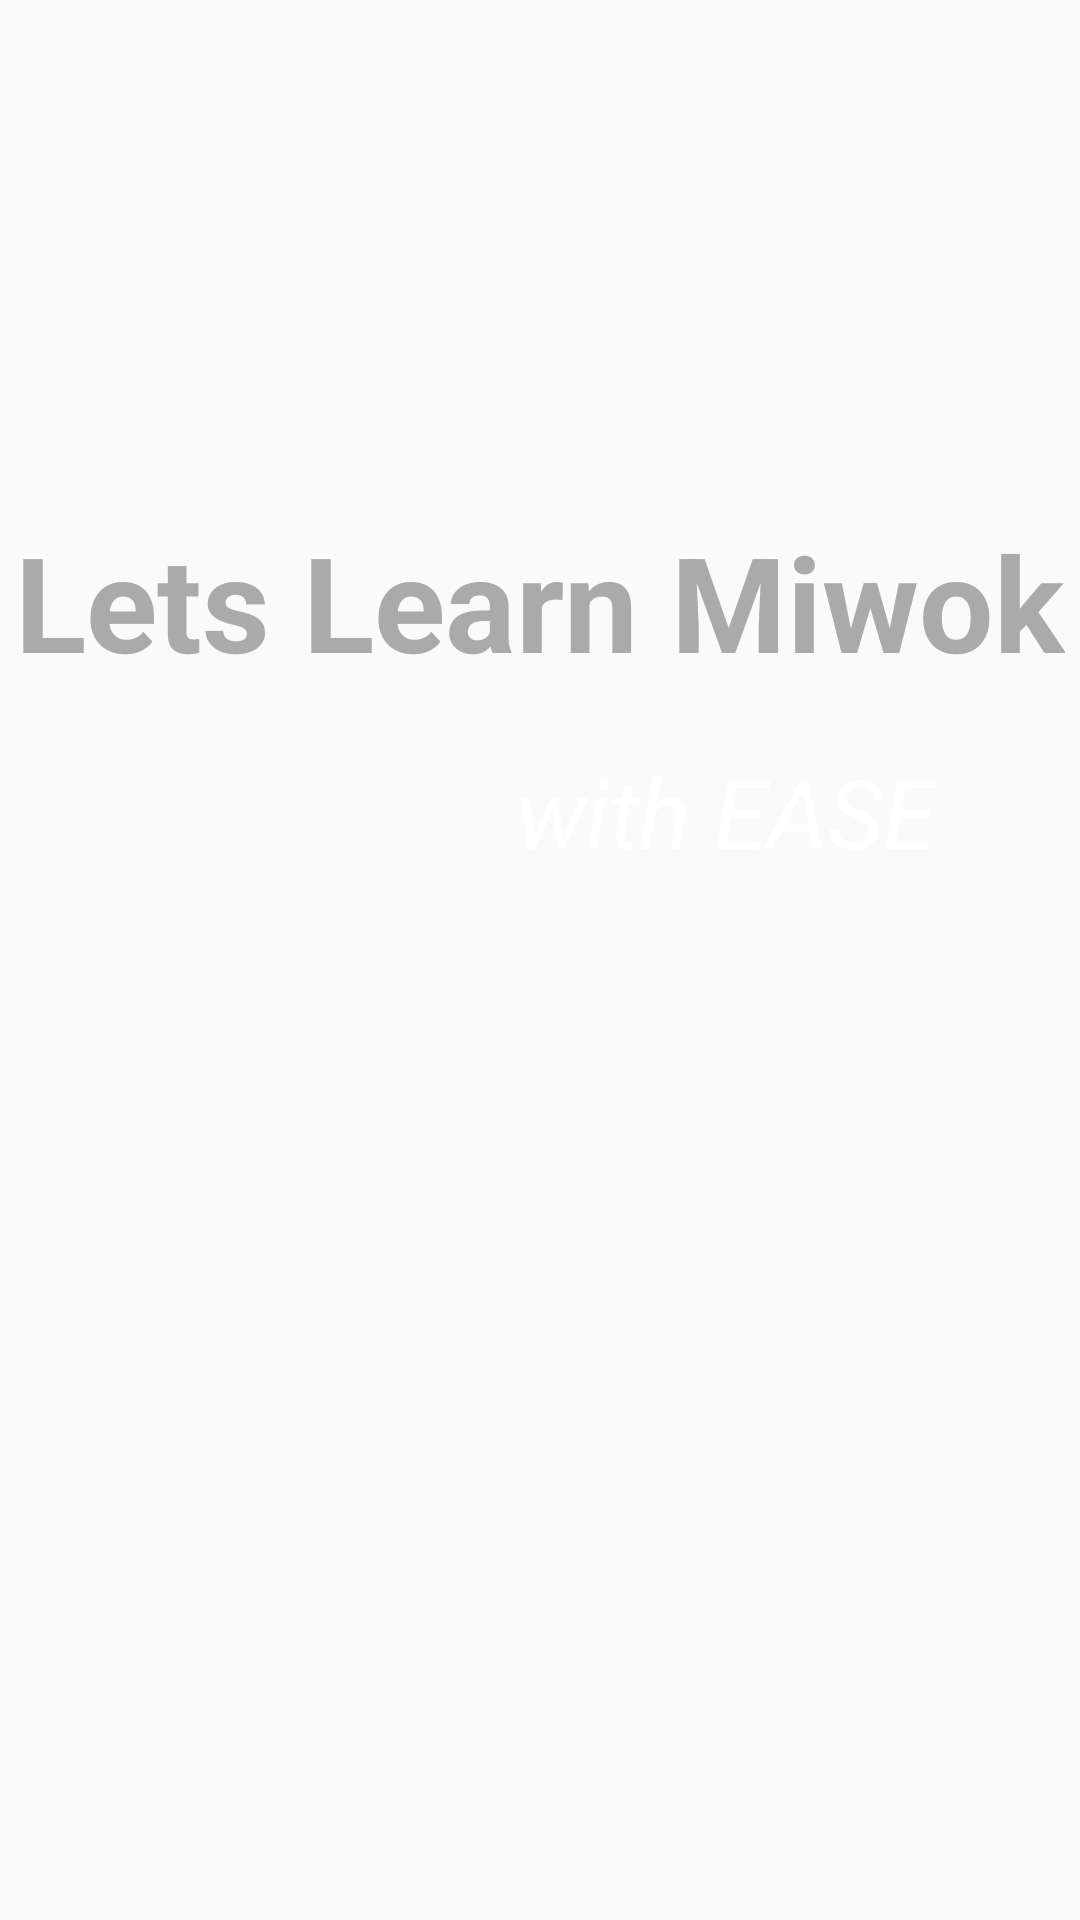

Here is an Android app screen rendered from its layout file. Give the layout XML and the strings, colors and styles it references.
<!-- AndroidManifest.xml: application theme AppTheme -->
<!-- res/layout/activity_splash.xml -->
<?xml version="1.0" encoding="utf-8"?>
<androidx.constraintlayout.widget.ConstraintLayout xmlns:android="http://schemas.android.com/apk/res/android"
    xmlns:app="http://schemas.android.com/apk/res-auto"
    android:layout_width="match_parent"
    android:layout_height="match_parent"
    android:background="@mipmap/words_background">


    <TextView
        android:id="@+id/textView3"
        android:layout_width="wrap_content"
        android:layout_height="wrap_content"
        android:text="@string/lets_learn_miwok"
        android:textColor="@android:color/darker_gray"
        android:textSize="44sp"
        android:textStyle="bold"
        app:layout_constraintBottom_toBottomOf="parent"
        app:layout_constraintEnd_toEndOf="parent"
        app:layout_constraintHorizontal_bias="0.491"
        app:layout_constraintStart_toStartOf="parent"
        app:layout_constraintTop_toTopOf="parent"
        app:layout_constraintVertical_bias="0.294" />

    <TextView
        android:id="@+id/textView4"
        android:layout_width="wrap_content"
        android:layout_height="wrap_content"
        android:text="@string/with_ease"
        android:textColor="@android:color/white"
        android:textSize="32sp"
        android:textStyle="italic"
        app:layout_constraintBottom_toBottomOf="parent"
        app:layout_constraintEnd_toEndOf="parent"
        app:layout_constraintHorizontal_bias="0.782"
        app:layout_constraintStart_toStartOf="parent"
        app:layout_constraintTop_toBottomOf="@+id/textView3"
        app:layout_constraintVertical_bias="0.053" />

</androidx.constraintlayout.widget.ConstraintLayout>
<!-- resources referenced by this layout -->
<resources>
  <string name="lets_learn_miwok">Lets Learn Miwok</string>
  <string name="with_ease">with EASE</string>
  <style name="AppTheme" parent="Theme.AppCompat.Light.NoActionBar">
  
          <item name="colorPrimary">@color/primary_color</item>
          <item name="colorPrimaryDark">@color/primary_dark_color</item>
      </style>
  <color name="primary_color">#4A312A</color>
  <color name="primary_dark_color">#C924F187</color>
</resources>
